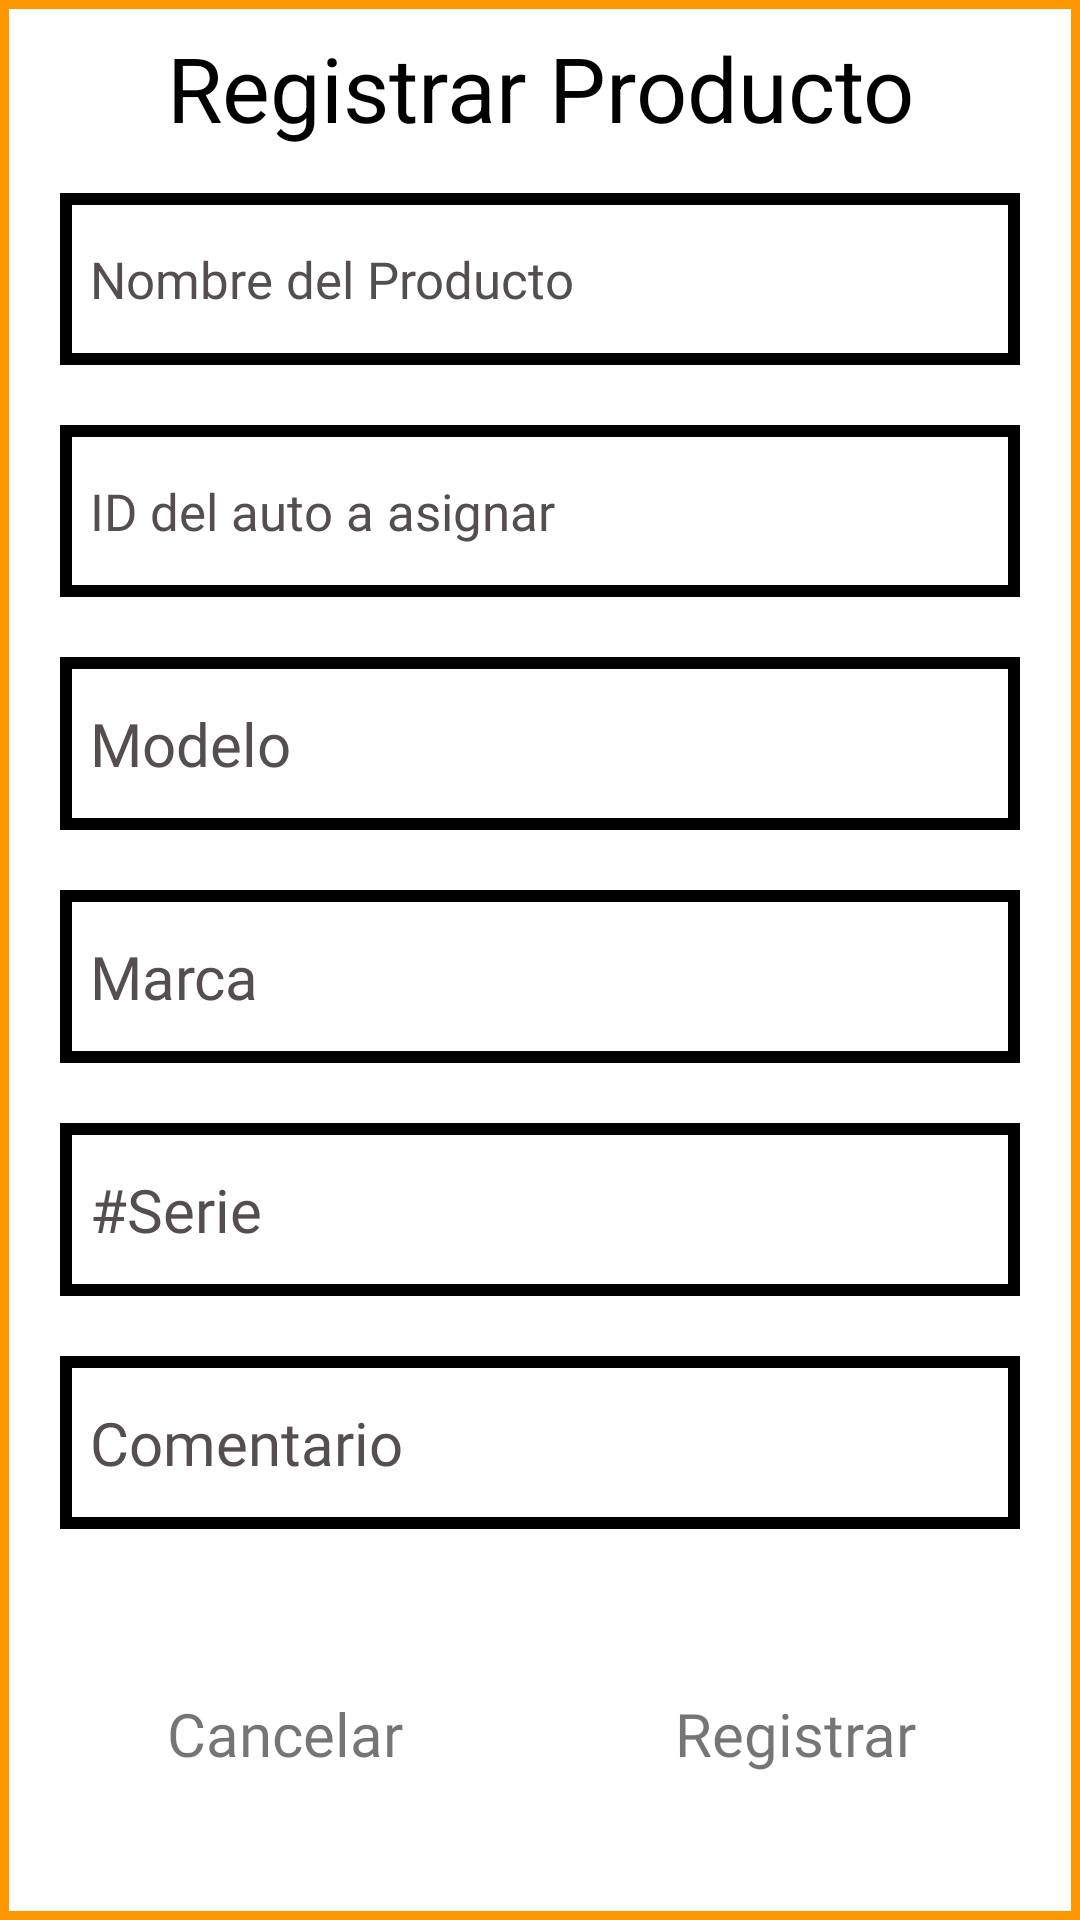

Write the Android layout XML for this screen, with the resource values it uses.
<!-- AndroidManifest.xml: application theme AppTheme -->
<!-- res/layout/fragment_new_producto.xml -->
<?xml version="1.0" encoding="utf-8"?>
<LinearLayout xmlns:android="http://schemas.android.com/apk/res/android"
    android:layout_width="match_parent"
    android:layout_height="match_parent"
    android:background="@layout/shape_producto_dialog"
    android:orientation="vertical">

    
    <View
        android:layout_width="wrap_content"
        android:layout_height="0.1dp"
        android:layout_gravity="fill_horizontal" />

    <TextView
        android:layout_width="match_parent"
        android:layout_height="50dp"
        android:gravity="center"
        android:text="Registrar Producto"
        android:textColor="#000000"
        android:textSize="30sp" />

    <ScrollView
        android:layout_width="match_parent"
        android:layout_height="0dp"
        android:layout_weight="4"
        android:fillViewport="true">

        <LinearLayout
            android:layout_width="match_parent"
            android:layout_height="match_parent"
            android:orientation="vertical">

            <EditText
                android:id="@+id/productoIn0"
                android:layout_width="match_parent"
                android:layout_height="0dp"
                android:layout_margin="10dp"
                android:layout_weight="1"
                android:background="@layout/shape_input"
                android:fontFamily="@font/helvetica"
                android:hint="Nombre del Producto"
                android:inputType="textCapSentences"
                android:padding="10dp"
                android:textColor="#000"
                android:textColorHint="#554E4E"
                android:textSize="17sp" />

            <EditText
                android:id="@+id/productoIn1"
                android:layout_width="match_parent"
                android:layout_height="0dp"
                android:layout_margin="10dp"
                android:layout_weight="1"
                android:background="@layout/shape_input"
                android:fontFamily="@font/helvetica"
                android:hint="ID del auto a asignar"
                android:inputType="textCapSentences"
                android:padding="10dp"
                android:textColor="#000"
                android:textColorHint="#554E4E"
                android:textSize="17sp" />

            <EditText
                android:id="@+id/productoIn2"
                android:layout_width="match_parent"
                android:layout_height="0dp"
                android:layout_margin="10dp"
                android:layout_weight="1"
                android:background="@layout/shape_input"
                android:fontFamily="@font/helvetica"
                android:hint="Modelo"
                android:inputType="textCapSentences"
                android:padding="10dp"
                android:textColor="#000"
                android:textColorHint="#554E4E"
                android:textSize="20sp" />

            <EditText
                android:id="@+id/productoIn3"
                android:layout_width="match_parent"
                android:layout_height="0dp"
                android:layout_margin="10dp"
                android:layout_weight="1"
                android:background="@layout/shape_input"
                android:fontFamily="@font/helvetica"
                android:hint="Marca"
                android:inputType="textCapSentences"
                android:padding="10dp"
                android:textColor="#000"
                android:textColorHint="#554E4E"
                android:textSize="20sp" />

            <EditText
                android:id="@+id/productoIn4"
                android:layout_width="match_parent"
                android:layout_height="0dp"
                android:layout_margin="10dp"
                android:layout_weight="1"
                android:background="@layout/shape_input"
                android:fontFamily="@font/helvetica"
                android:hint="#Serie"
                android:inputType="textCapSentences"
                android:padding="10dp"
                android:textColor="#000"
                android:textColorHint="#554E4E"
                android:textSize="20sp" />

            <EditText
                android:id="@+id/productoIn5"
                android:layout_width="match_parent"
                android:layout_height="0dp"
                android:layout_margin="10dp"
                android:layout_weight="1"
                android:background="@layout/shape_input"
                android:fontFamily="@font/helvetica"
                android:hint="Comentario"
                android:inputType="textCapSentences"
                android:padding="10dp"
                android:textColor="#000"
                android:textColorHint="#554E4E"
                android:textSize="20sp" />

        </LinearLayout>

    </ScrollView>


    <LinearLayout
        android:layout_width="match_parent"
        android:layout_height="0dp"
        android:layout_weight="1"
        android:orientation="horizontal">

        <TextView
            android:id="@+id/productoNewBack"
            android:layout_width="0dp"
            android:layout_height="match_parent"
            android:layout_margin="30dp"
            android:layout_weight="1"
            android:fontFamily="@font/helvetica"
            android:gravity="center"
            android:text="Cancelar"
            android:textSize="20sp" />

        <TextView
            android:id="@+id/productoNewOk"
            android:layout_width="0dp"
            android:layout_height="match_parent"
            android:layout_margin="30dp"
            android:layout_weight="1"
            android:fontFamily="@font/helvetica"
            android:gravity="center"
            android:text="Registrar"
            android:textSize="20sp" />
    </LinearLayout>
</LinearLayout>
<!-- res/layout/shape_producto_dialog.xml (included above) -->
<?xml version="1.0" encoding="utf-8"?>
<shape xmlns:android="http://schemas.android.com/apk/res/android"
    android:shape="rectangle"
    android:layout_width="match_parent"
    android:layout_height="match_parent">

    <stroke
        android:width="3dp"
        android:color="#FF9800" />

    <solid android:color="#FFFFFF" />

    <padding
        android:bottom="4dp"
        android:left="10dp"
        android:right="10dp"
        android:top="4dp" />
</shape>
<!-- res/layout/shape_input.xml (included above) -->
<?xml version="1.0" encoding="utf-8"?>
<shape xmlns:android="http://schemas.android.com/apk/res/android"
    android:shape="rectangle">

    <stroke
        android:width="4dp"
        android:color="#000000" />

    <padding
        android:bottom="4dp"
        android:top="4dp" />
</shape>
<!-- resources referenced by this layout -->
<resources>
  <style name="AppTheme" parent="Theme.AppCompat.Light.NoActionBar">
          
          <item name="colorPrimary">@color/colorPrimary</item>
          <item name="colorPrimaryDark">#FF4F5360</item>
          <item name="colorAccent">@color/colorAccent</item>
      </style>
  <color name="colorPrimary">#4F5360</color>
  <color name="colorAccent">#03DAC5</color>
</resources>
